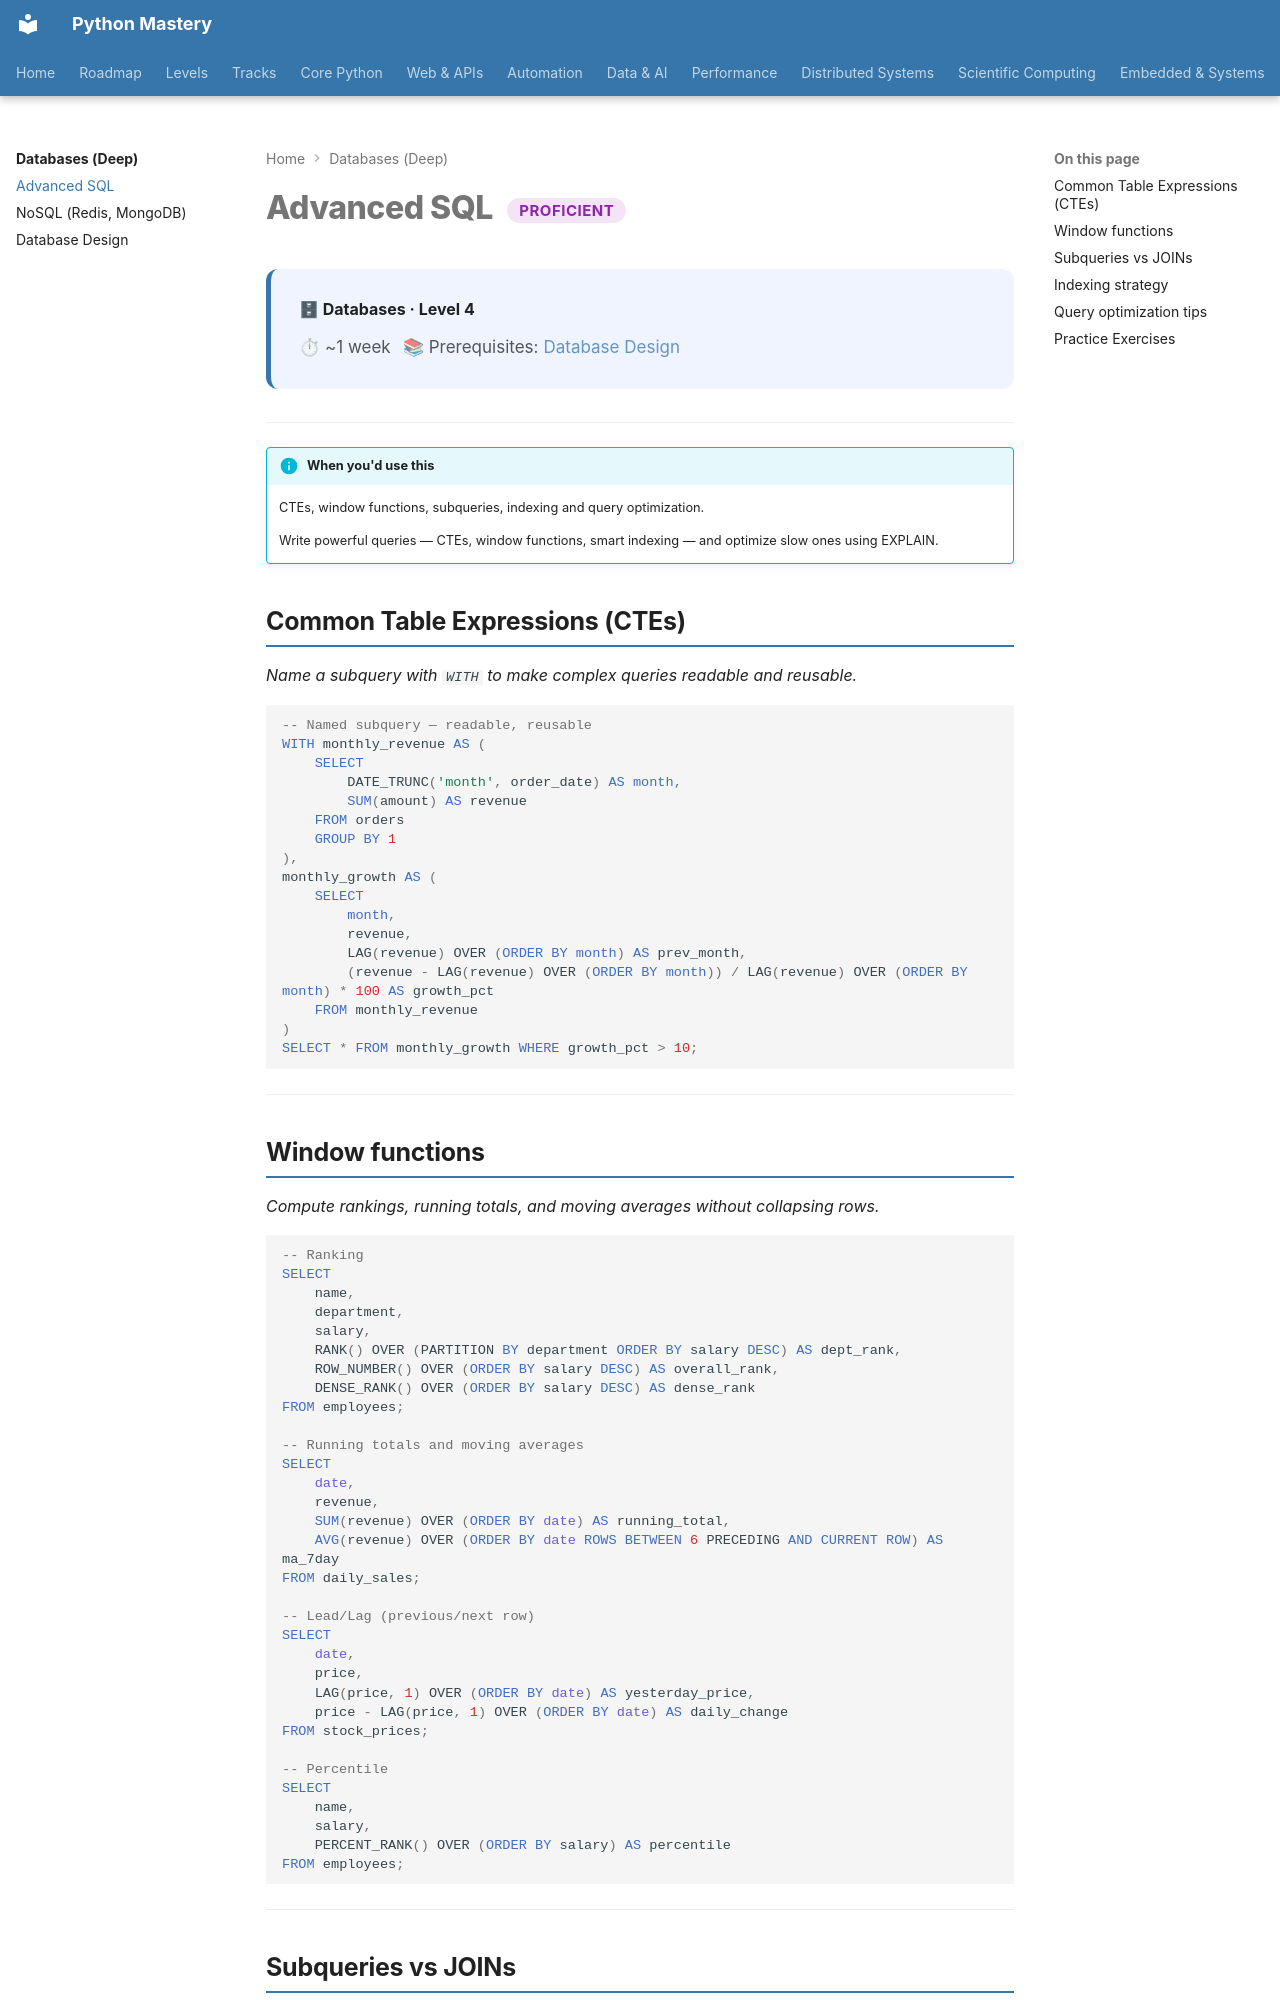

repository: SSnp75/PythonMastery-Site · page: databases/sql-advanced/index.html · generator: mkdocs

---
title: Advanced SQL
description: CTEs, window functions, subqueries, indexing and query optimization
---

# Advanced SQL <span class="pm-badge pm-badge-proficient">Proficient</span>

<div class="pm-topic-header">
  <strong>🗄 Databases · Level 4</strong>
  <div class="pm-topic-meta">
    <span>⏱ ~1 week</span>
    <span>📚 Prerequisites: <a href="design.md">Database Design</a></span>
  </div>
</div>

---

!!! info "When you'd use this"
    CTEs, window functions, subqueries, indexing and query optimization.

    Write powerful queries — CTEs, window functions, smart indexing — and optimize slow ones using EXPLAIN.


## Common Table Expressions (CTEs)

*Name a subquery with `WITH` to make complex queries readable and reusable.*

```sql
-- Named subquery — readable, reusable
WITH monthly_revenue AS (
    SELECT
        DATE_TRUNC('month', order_date) AS month,
        SUM(amount) AS revenue
    FROM orders
    GROUP BY 1
),
monthly_growth AS (
    SELECT
        month,
        revenue,
        LAG(revenue) OVER (ORDER BY month) AS prev_month,
        (revenue - LAG(revenue) OVER (ORDER BY month)) / LAG(revenue) OVER (ORDER BY month) * 100 AS growth_pct
    FROM monthly_revenue
)
SELECT * FROM monthly_growth WHERE growth_pct > 10;
```

---

## Window functions

*Compute rankings, running totals, and moving averages without collapsing rows.*

```sql
-- Ranking
SELECT
    name,
    department,
    salary,
    RANK() OVER (PARTITION BY department ORDER BY salary DESC) AS dept_rank,
    ROW_NUMBER() OVER (ORDER BY salary DESC) AS overall_rank,
    DENSE_RANK() OVER (ORDER BY salary DESC) AS dense_rank
FROM employees;

-- Running totals and moving averages
SELECT
    date,
    revenue,
    SUM(revenue) OVER (ORDER BY date) AS running_total,
    AVG(revenue) OVER (ORDER BY date ROWS BETWEEN 6 PRECEDING AND CURRENT ROW) AS ma_7day
FROM daily_sales;

-- Lead/Lag (previous/next row)
SELECT
    date,
    price,
    LAG(price, 1) OVER (ORDER BY date) AS yesterday_price,
    price - LAG(price, 1) OVER (ORDER BY date) AS daily_change
FROM stock_prices;

-- Percentile
SELECT
    name,
    salary,
    PERCENT_RANK() OVER (ORDER BY salary) AS percentile
FROM employees;
```

---
